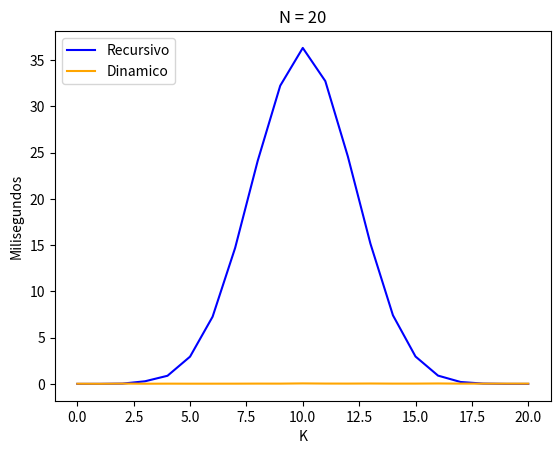

Write Python code to recreate this figure.
# Indicador de desempeño: Escribe algoritmos que usan la estrategia de programación dinámica

'''
 Implementar un programa que calcule los coeficientes binomiales tomando en cuenta N =
[3,5,7,10,15] y K=[0,...,N], utilizando una función recursiva vs una función que use
programación dinámica. Al final deben generar 5 gráficas como se muestra a continuación: 30
puntos
Explica el comportamiento de la complejidad temporal de acuerdo a las graficas de ambas funciones
'''

import matplotlib.pyplot as plt
import numpy as np
import time



def binomial_dinamico(n, k): # Complejidad O(n*k)
    matriz = [[0 for x in range(k + 1)] for x in range(n + 1)] # O(n*k)
    for i in range(n + 1): # O(n)
        for j in range(min(i, k) + 1): # O(k)
            if j == 0 or j == i: # O(1)
                matriz[i][j] = 1 # O(1)
            else: # O(1)
                matriz[i][j] = matriz[i - 1][j - 1] + matriz[i - 1][j] # O(1)
    return matriz[n][k] # O(1)

def binomial_recursivo(n, k):
    if k == 0 or k == n:
        return 1
    return binomial_recursivo(n - 1, k - 1) + binomial_recursivo(n - 1, k)


def graficar(n, k, fun_recursiva, fun_dinamica):
    # titulo es N = n
    # eje lateral es milisegundos
    # eje horizontal es K
    # linea recursiva es azul
    # linea dinamica es naraja
    # colocar los nombres de las lineas en recuadro arriba a la derecha
    
    x = np.arange(0, k + 1, 1)
    y_recursivo = []
    y_dinamico = []
    for i in x:
        inicio = time.time()
        fun_recursiva(n, i)
        fin = time.time()
        y_recursivo.append((fin - inicio) * 1000)
        inicio = time.time()
        fun_dinamica(n, i)
        fin = time.time()
        y_dinamico.append((fin - inicio) * 1000)
    plt.plot(x, y_recursivo, 'b', label='Recursivo')
    plt.plot(x, y_dinamico, 'orange', label='Dinamico')
    plt.title('N = ' + str(n))
    plt.xlabel('K')
    plt.ylabel('Milisegundos')
    plt.legend(loc='upper left')
    plt.show()




def main():
    # n = [10, 15, 20, 25, 30]
    n = [20]
    # n = [3, 5, 7, 10, 15]
    for i in n:
        graficar(i, i, binomial_recursivo, binomial_dinamico)

    # Test de fiabilidad de las funciones
    print('Binomial Dinamica: ', binomial_dinamico(3, 2))
    print('Binomial Recursiva: ', binomial_recursivo(3, 2))

if __name__ == '__main__':
    main()